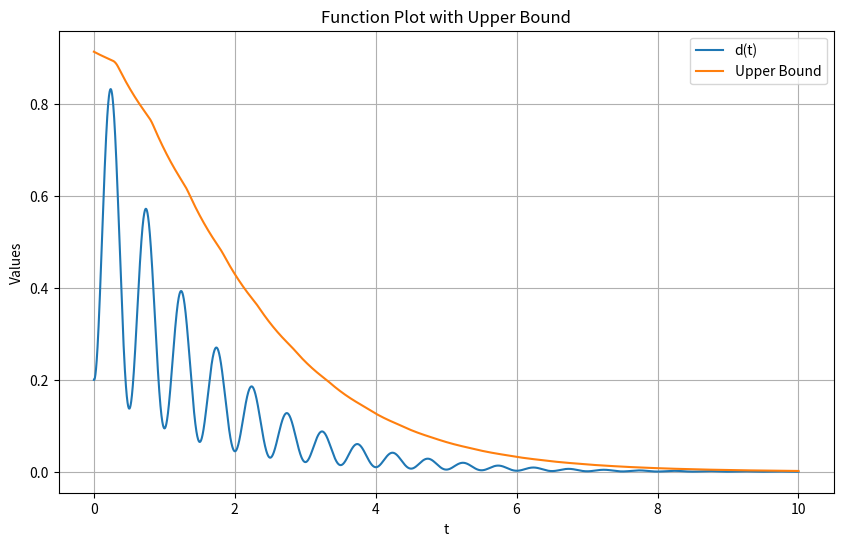

The matplotlib source for this figure:
import numpy as np
import matplotlib.pyplot as plt

# Constants
delta = 1
max_t = 10
n_points = 10000

# Time values
t = np.linspace(0, max_t, n_points)
delta_t = max_t / n_points
phase = 0 # np.pi / 2

# Function to plot
def d(t):
    return ((np.sin((2 * np.pi * t / delta) + phase)) ** 2 + 0.2 * (np.cos((2 * np.pi * t / delta) + phase)) ** 2) * np.exp(-0.75 * t)

# Calculating upper bound
d_values = d(t)
upper_bound = np.empty_like(d_values)
A_list = []
B_list = []
t_interval_list = []
K = 3

for i, t_val in enumerate(t):
    # Find the t values for the interval t - delta * t and t + delta * t
    t_lower = max(t_val - delta, 0)
    t_upper = min(t_val + delta, max_t)

    # Find indices of t values within the interval
    indices_lower = np.where((t >= t_lower) & (t <= t_val))
    indices_upper = np.where((t <= t_upper) & (t >= t_val))

    # Find the maximum d(t) within the interval
    A = d_values[indices_lower].max()
    A_i = d_values[indices_lower].argmax()
    A_t = t[indices_lower[0][A_i]]
    # t_interval = t_val - t[indices_lower[0][A_i]]
    # if np.abs(t_interval - 1) < 0.001:
    #     t_interval = 0
    #
    # if t_val > 0.3 and t_interval != 0:
    #     t_interval -= 0.6
    B = d_values[indices_upper].max()
    B_i = d_values[indices_upper].argmax()
    B_t = t[indices_upper[0][B_i]]

    init_bound = d(0) + K * B_t  # 1.0
    if t_lower == 0:
        A = init_bound
        A_t = 0

    # Define D and m
    #D = A - B
    if i == 0:
        D = init_bound - B
    else:
        D = upper_bound[i-1] - B
    m = D / delta
    #delta_interval = B_t - A_t
    #m = D / delta_interval
    A_list.append(A)
    B_list.append(B)
    #t_interval_list.append(t_interval)

    # Define f(t)
    #upper_bound[i] = (A + np.abs(D)*0) - m * t_interval
    #upper_bound[i] = (A + np.abs(D)) - m * t_interval
    #upper_bound[i] = (A + B) / 2 - 0.1*m * t_val
    if i == 0:
        upper_bound[i] = init_bound
    else:
        upper_bound[i] = upper_bound[i-1] - m * delta_t

# Plot the function
plt.figure(figsize=(10, 6))
plt.plot(t, d_values, label='d(t)')
plt.plot(t, upper_bound, label='Upper Bound')
#plt.plot(t, np.array(A_list), label='A')
#plt.plot(t, np.array(B_list), label='B')
#plt.plot(t, np.array(t_interval_list), label='t interval')
plt.title("Function Plot with Upper Bound")
plt.xlabel("t")
plt.ylabel("Values")
plt.legend()
plt.grid(True)
plt.show()
